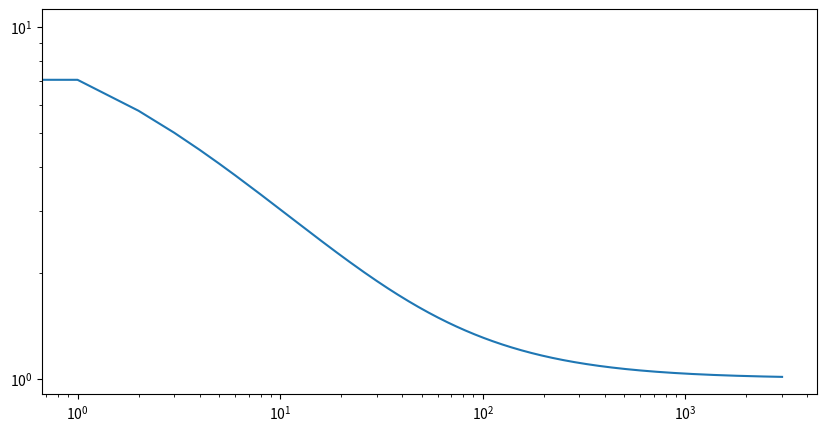

Write the Python code that produced this figure.
import numpy as np
from matplotlib import pyplot as plt

a=3000
N=100

def add(i,N,a):
    assert i<N, 'problem in add'
    return 1./(1+(a*np.sin(np.pi*i/N)**2))
    
def sum(N,a):
    cum = 0.
    for i in range(N):
        #np.exp(2*np.pi*1j/N)
        cum +=add(i,N,a)
    print(cum/N)
    return cum

#y=np.asarray([sum(j+1) for j in range(N-1)])

y=np.asarray([sum(10,b) for b in range(a)])
#yre=y.real
#yim=y.imag
x=np.linspace(0,a,a)

fig, ax = plt.subplots(figsize=(10, 5))
ax.plot(x,y)
plt.yscale('log')
plt.xscale('log')
#ax.plot(x,yre)
#ax.plot(x,yim)
plt.show()
